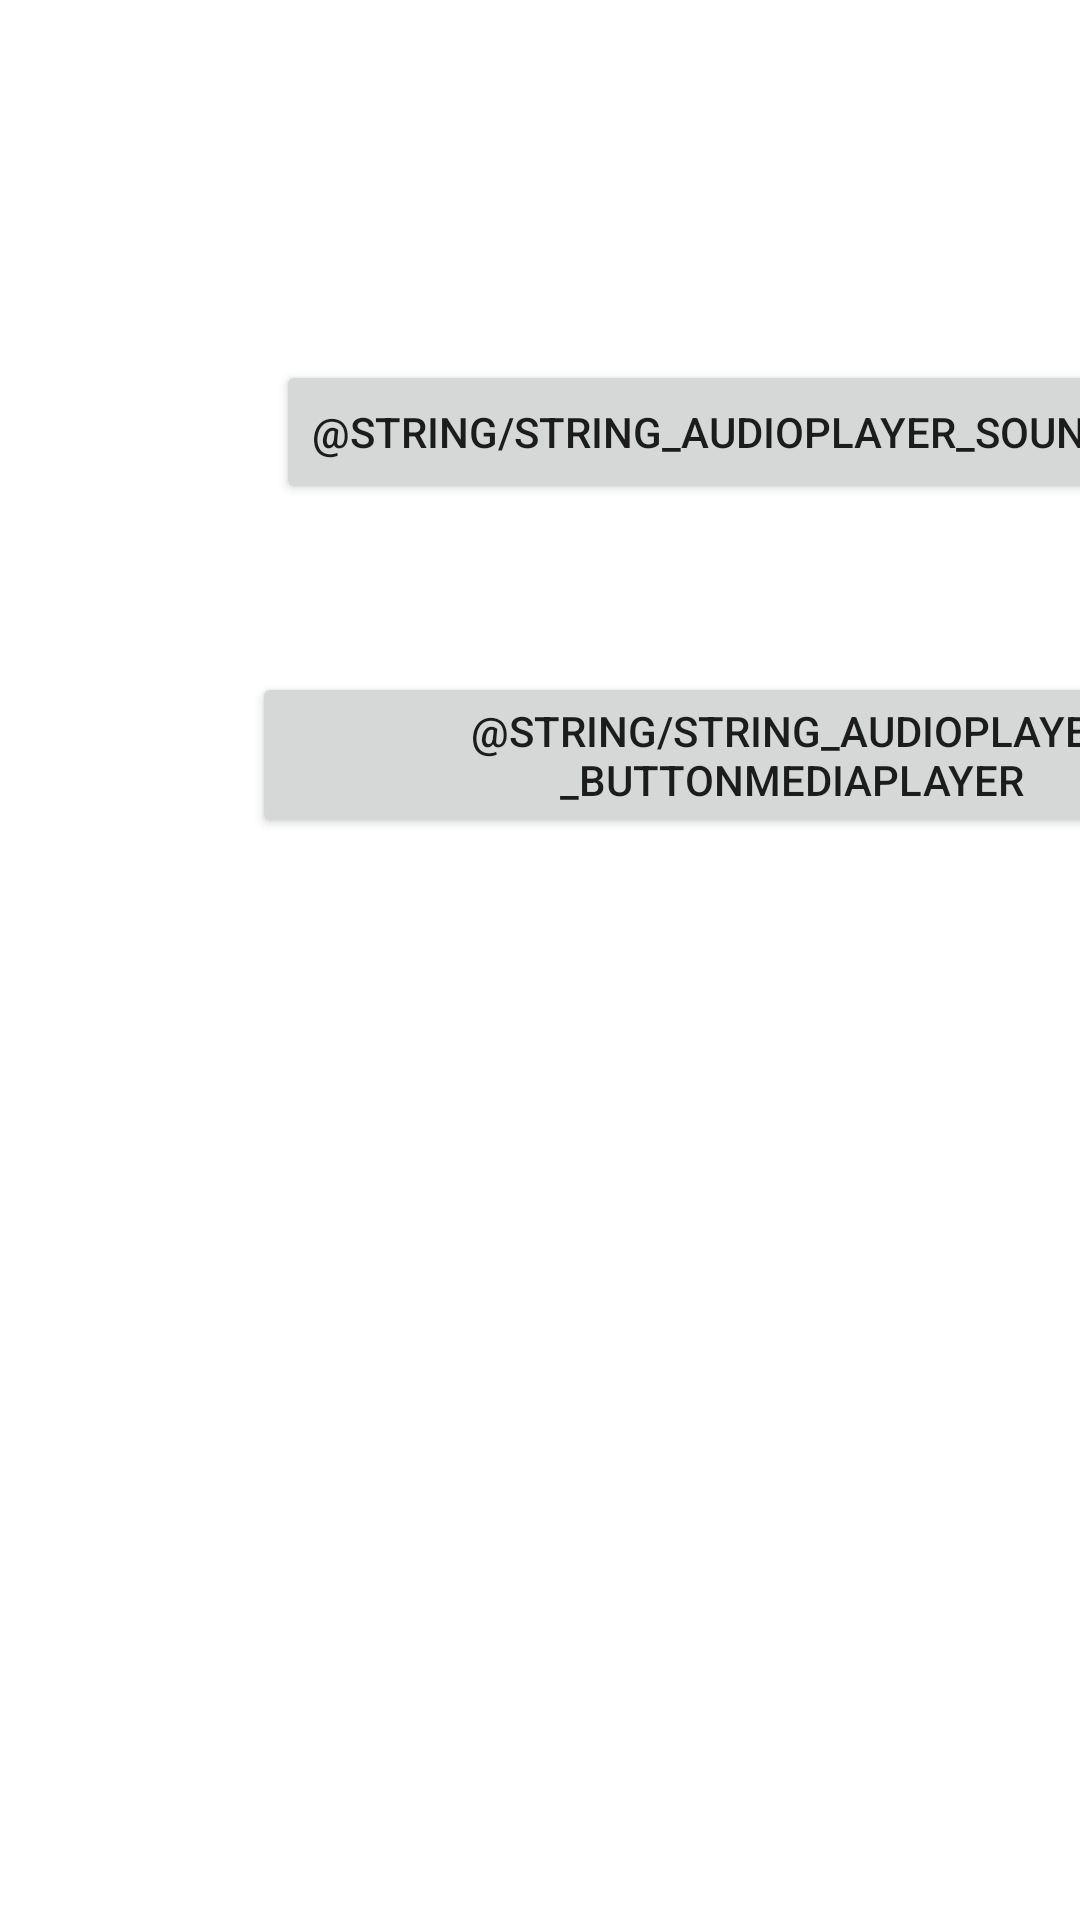

The Android layout XML behind this screen, and the referenced resources:
<!-- AndroidManifest.xml: application theme Theme.MyFirstLearningApp -->
<!-- res/layout/activity_audio_player_test.xml -->
<?xml version="1.0" encoding="utf-8"?>
<androidx.constraintlayout.widget.ConstraintLayout xmlns:android="http://schemas.android.com/apk/res/android"
    xmlns:app="http://schemas.android.com/apk/res-auto"
    xmlns:tools="http://schemas.android.com/tools"
    android:layout_width="match_parent"
    android:layout_height="match_parent"
    tools:context=".AudioPlayerTest">

    <Button
        android:id="@+id/buttonAudioSoundPool"
        android:layout_width="wrap_content"
        android:layout_height="wrap_content"
        android:layout_marginStart="92dp"
        android:layout_marginTop="120dp"
        android:onClick="handleClickSoundPool"
        android:text="@string/string_AudioPlayer_SoundPool"
        app:layout_constraintStart_toStartOf="parent"
        app:layout_constraintTop_toTopOf="parent" />

    <Button
        android:id="@+id/buttonAudioMediaPlayer"
        android:layout_width="wrap_content"
        android:layout_height="wrap_content"
        android:layout_marginStart="84dp"
        android:layout_marginTop="56dp"
        android:onClick="handleClickButtonMediaPlayer"
        android:text="@string/string_AudioPlayer_buttonMediaPlayer"
        app:layout_constraintStart_toStartOf="parent"
        app:layout_constraintTop_toBottomOf="@+id/buttonAudioSoundPool" />
</androidx.constraintlayout.widget.ConstraintLayout>
<!-- resources referenced by this layout -->
<resources>
  <style name="Theme.MyFirstLearningApp" parent="Theme.MaterialComponents.DayNight.DarkActionBar">
          
          <item name="colorPrimary">@color/purple_500</item>
          <item name="colorPrimaryVariant">@color/purple_700</item>
          <item name="colorOnPrimary">@color/white</item>
          
          <item name="colorSecondary">@color/teal_200</item>
          <item name="colorSecondaryVariant">@color/teal_700</item>
          <item name="colorOnSecondary">@color/black</item>
          
          <item name="android:statusBarColor" tools:targetApi="l">?attr/colorPrimaryVariant</item>
          
      </style>
  <color name="purple_500">#FF6200EE</color>
  <color name="purple_700">#FF3700B3</color>
  <color name="white">#FFFFFFFF</color>
  <color name="teal_200">#FF03DAC5</color>
  <color name="teal_700">#FF018786</color>
  <color name="black">#FF000000</color>
</resources>
